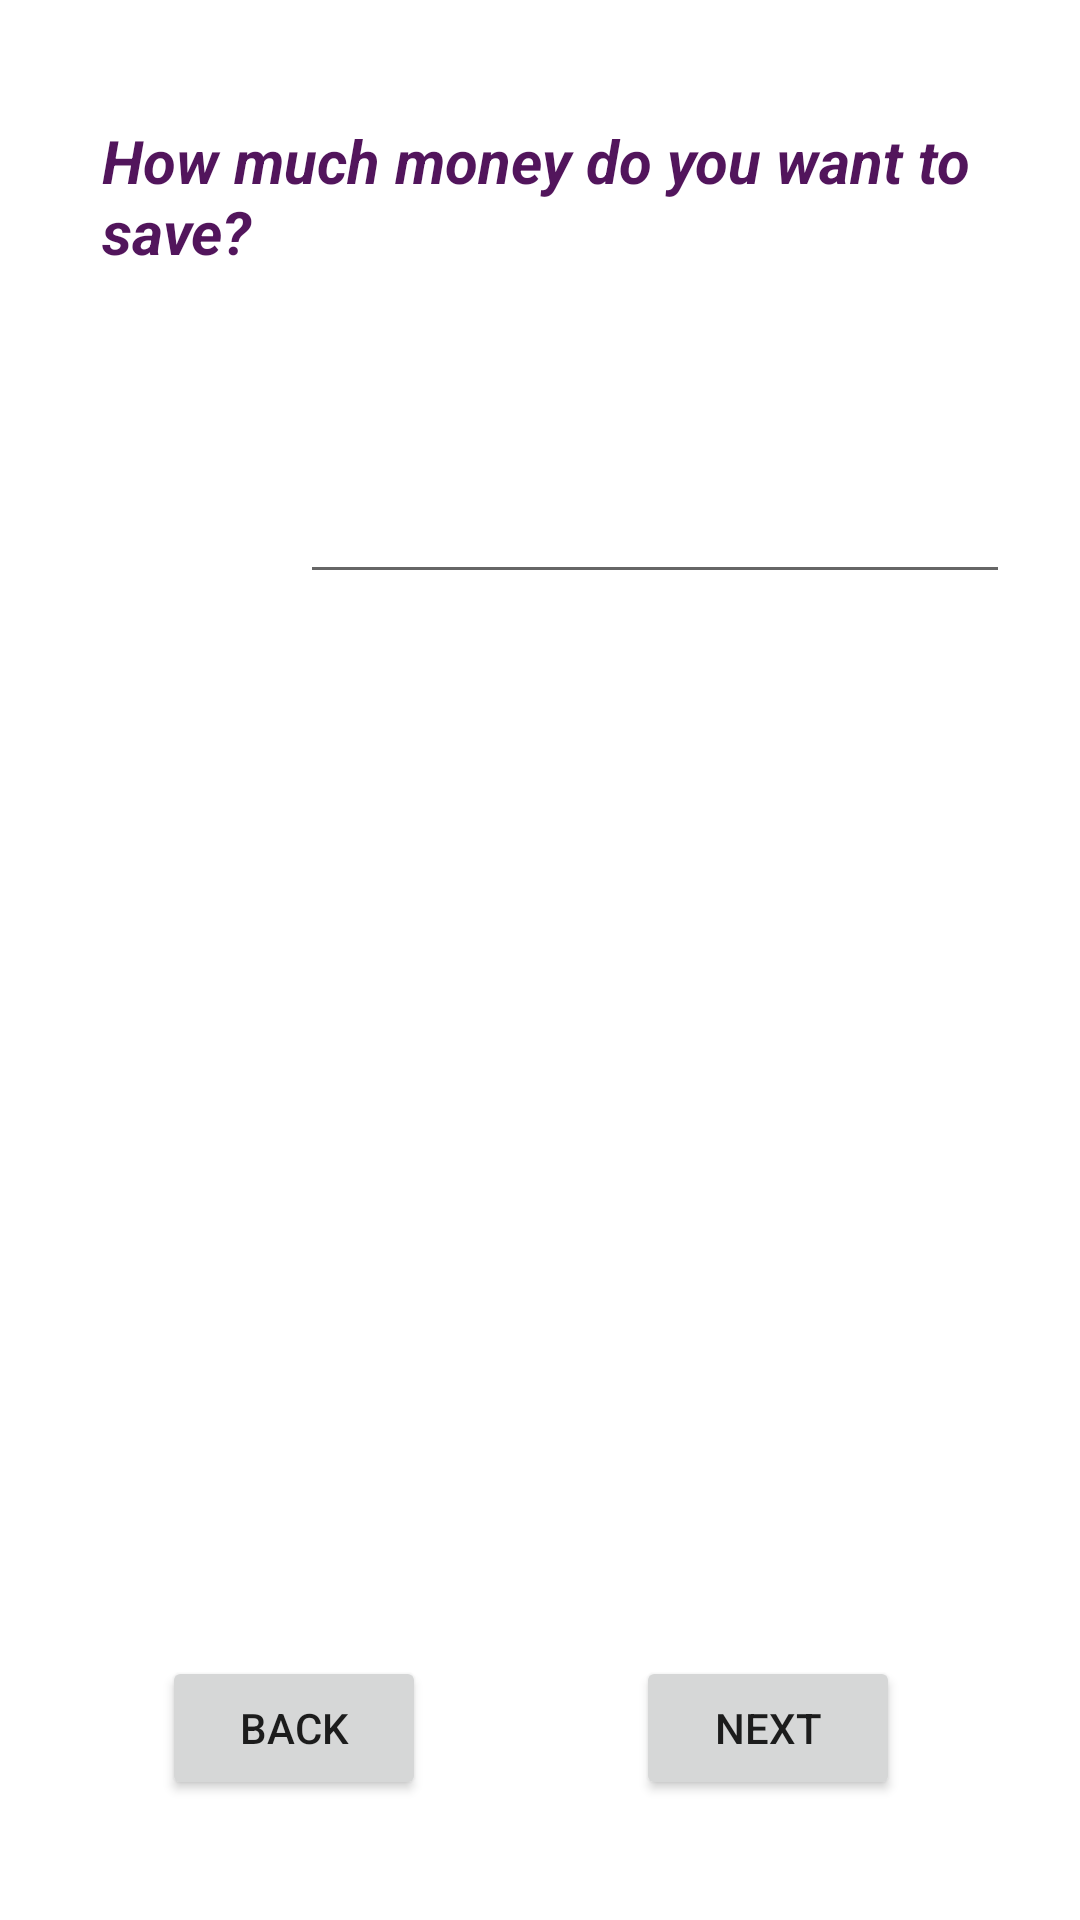

This screen was rendered from an Android layout file. Write that file and the resources it references.
<!-- AndroidManifest.xml: application theme Theme.AplikacjaAndroidKS -->
<!-- res/layout/next_page.xml -->
<?xml version="1.0" encoding="utf-8"?>
<androidx.constraintlayout.widget.ConstraintLayout xmlns:android="http://schemas.android.com/apk/res/android"
    xmlns:app="http://schemas.android.com/apk/res-auto"
    xmlns:tools="http://schemas.android.com/tools"
    android:layout_width="match_parent"
    android:layout_height="match_parent">

    <TextView
        android:id="@+id/number"
        android:layout_width="343dp"
        android:layout_height="114dp"
        android:layout_marginStart="34dp"
        android:layout_marginTop="40dp"
        android:text="@string/money"
        android:textColor="#52155C"
        android:textSize="20sp"
        android:textStyle="bold|italic"
        app:layout_constraintStart_toStartOf="parent"
        app:layout_constraintTop_toTopOf="parent" />

    <Button
        android:id="@+id/button2"
        android:layout_width="wrap_content"
        android:layout_height="wrap_content"
        android:layout_marginEnd="60dp"
        android:layout_marginBottom="40dp"
        android:text="@string/next"
        app:layout_constraintBottom_toBottomOf="parent"
        app:layout_constraintEnd_toEndOf="parent" />

    <Button
        android:id="@+id/button3"
        android:layout_width="wrap_content"
        android:layout_height="wrap_content"
        android:layout_marginStart="54dp"
        android:layout_marginBottom="40dp"
        android:text="@string/back"
        app:layout_constraintBottom_toBottomOf="parent"
        app:layout_constraintStart_toStartOf="parent" />

    <EditText
        android:id="@+id/editTextNumber"
        android:layout_width="wrap_content"
        android:layout_height="wrap_content"
        android:layout_marginStart="100dp"
        android:ems="10"
        android:inputType="number"
        android:textColor="#9C27B0"
        android:textSize="20sp"
        android:textStyle="bold"
        app:layout_constraintStart_toStartOf="parent"
        app:layout_constraintTop_toBottomOf="@+id/number" />

</androidx.constraintlayout.widget.ConstraintLayout>
<!-- resources referenced by this layout -->
<resources>
  <string name="back">Back</string>
  <string name="money">How much money do you want to save?</string>
  <string name="next">Next</string>
  <style name="Theme.AplikacjaAndroidKS" parent="Theme.MaterialComponents.DayNight.DarkActionBar">
          
          <item name="colorPrimary">@color/purple_500</item>
          <item name="colorPrimaryVariant">@color/purple_700</item>
          <item name="colorOnPrimary">@color/white</item>
          
          <item name="colorSecondary">@color/teal_200</item>
          <item name="colorSecondaryVariant">@color/teal_700</item>
          <item name="colorOnSecondary">@color/black</item>
          
          <item name="android:statusBarColor" tools:targetApi="l">?attr/colorPrimaryVariant</item>
          
      </style>
  <!-- not gathered from this repository: default colours our renderer supplied (Android Studio template values) -->
  <color name="purple_500">#FF6200EE</color>
  <color name="purple_700">#FF3700B3</color>
  <color name="teal_200">#FF03DAC5</color>
  <color name="teal_700">#FF018786</color>
  <color name="black">#FF000000</color>
  <color name="white">#FFFFFFFF</color>
</resources>
